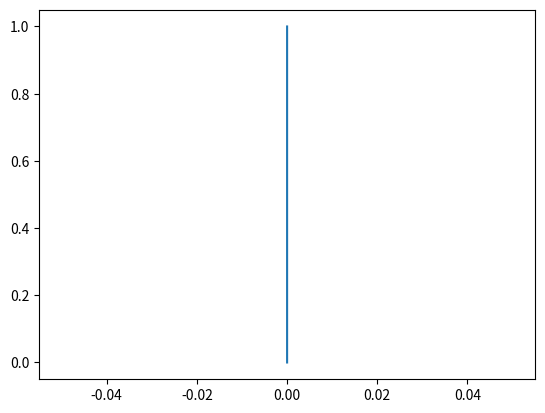

The script that saved this image:
import math as m
import numpy as np
import matplotlib.pyplot as plt

#######################################
##### ES forza attrito e forza peso
rho0 = 8000
rho  = 1
mu   = 0.001
r    = 0.01
g    = 9.81

def Cd(v):
    vmod=abs(v)
    Re=2*rho*r/mu
    return 24*vmod/Re+4*vmod**(3/2.)/m.sqrt(Re)*0.4*vmod**2

def acc(x,v,t): #accelerazione da froza di attrito viscoso e forza peso
    mass=4/3.*m.pi*r**3*rho0
    F=-0.5*Cd(v)*rho*r**2*v/abs(v)-mass*g
    return F/mass

def acc_a(x,v,t):
    mass=4/3.*m.pi*r**3*rho0
    m0=4/3.*m.pi*r**3*rho
    F=-0.5*Cd(v)*rho*r**2*v/abs(v)-mass*g
    F=acc(x,v)*mass+m0*g
    return F/mass
###########################################
################# ES oscillatore forzato
mass=1
k=0.25
A=0.1
w=0.25

def acc(x, t): #per oscillatore forzato
    return A/mass*m.sin(w*t)-k/mass*x


###########################################
################ inizializzazioni
dt = 0.01 #delta t fra i passi
tin = 0 #tempo iniziale
tf = 100 #tempo finale

n = int((tf-tin)/dt)#numero di passi

t = np.zeros(n+1)#evoluzione temporale
x = np.zeros(n+1)#evoluzione spaziale
v = np.zeros(n+1)#evoluzione velocità
#condizioni iniziali
t[0]=0
x[0]=1
v[0]=0

###############################################
################# METODI RISOLUTIVI
#Runge-Kutta 2 ordine
'''
for i in range(0,n):
    k1=dt*v[i]
    w1=dt*acc(x[i], v[i], t[i])

    k2=dt*(v[i]+w*0.5)
    w2=dt*acc(x[i]+k*0.5, v[i]+w*0.5, t[i]+dt*0.5)
    
    x[i+1]=x[i] + k2
    v[i+1]=v[i] + w2
    t[i+1]=t[i] + dt
'''
'''
for i in range(0,n):
    k1 = dt*v[i]
    w1 = dt*acc(y[i],v[i])

    k2 = dt*(v[i]+w1*0.5)
    w2 = dt*acc(y[i]+k1*0.5, v[i]+w1*0.5)

    y[i+1] = y[i] + k2
    v[i+1] = v[i] + w2
    t[i+1] = t[i] + dt
'''
#Runge-Kutta al 4 ordine
'''
for i in range(0,n):
    k1 = dt*v[i]
    w1 = dt*acc(y[i],v[i])

    k2 = dt*(v[i]+w1*0.5)
    w2 = dt*acc(y[i]+k1*0.5, v[i]+w1*0.5)

    k3 = dt*(v[i]+w2*0.5)
    w3 = dt*acc(y[i]+k2*0.5, v[i]+w2*0.5)

    k4 = dt*(v[i]+w3)
    w4 = dt*acc(y[i]+k3, v[i]+w3)

    y[i+1] = y[i] + k1*(1./6.) + k2*(1./3.) + k3*(1./3.) + k4*(1./6.)
    v[i+1] = v[i] + w1*(1./6.) + w2*(1./3.) + w3*(1./3.) + w4*(1./6.)
    t[i+1] = t[i] + dt
'''

#Eulero Cromer (momento angolare viene conservato)
'''
for i in range(0,n):
    v[i+1] = v[i] + dt*acc(x[i],v[i],t[i])
    x[i+1] = x[i] + dt*v[i+1] 
    t[i+1] = t[i] + dt
'''
#Verlet Velocity
'''
for i in range (0, n):
    t[i+1] = t[i] + dt
    x[i+1] = x[i] + dt*v[i] + dt**2*0.5*acc(x[i],t[i])
    v[i+1] = v[i] + dt*0.5*(acc(x[i+1], t[i+1])+acc(x[i], t[i]))
'''
#Verlet Position (deriva da principio di minima azione)
'''#metodo1 punti iniziali con Eulero
x[1] = 2*x[0] + dt**2*acc(x[0],v[0],t[0])
t[1] = t[0] + dt
for i in range(1,n):
    x[i+1] = 2*x[i] -x[i-1] + dt**2*acc(x[i],v[i],t[i])
    t[i+1] = t[i] + dt
'''
#Metodo 2: servono due condizioni iniziali sulla posizione, per cui si traduce l'informazione iniziale sulla velocita' in una informazione sulla posizione con un passo di RK2.
'''
k1 = dt*v[0]
w1 = dt*acc(y[0],v[0])

k2 = dt*(v[0]+w1*0.5)
w2 = dt*acc(y[0]+k1*0.5, v[0]+w1*0.5)

y[1] = y[0] + k2
v[1] = v[0] + w2
t[1] = t[0] + dt
#A questo punto, si implementa l'algoritmo per verlet position.
for i in range(1,n):
    x[i+1] = 2*x[i] - x[i-1] + dt**2*acc(t[i])
    t[i+1] = t[i] + dt
'''
##Verlet Position alternativo (preferibilemnte da non usare)##
'''
x = np.zeros(n + 1)
v = np.zeros(n + 1)
t = np.zeros(n + 1)
x[0] = x0
v[0] = v0
t[0] = t0
for i in range(1, n + 1):
        t[i] = t[i - 1] + dt
        x[i] = x[i - 1] + v[i - 1] * dt + 0.5 * acc(x[i - 1], t[i - 1]) * dt**2
        v[i] = v[i - 1] + 0.5 * (acc(x[i - 1], t[i - 1]) + acc(x[i], t[i])) * dt
'''

plt.plot(t,x)
plt.show()
